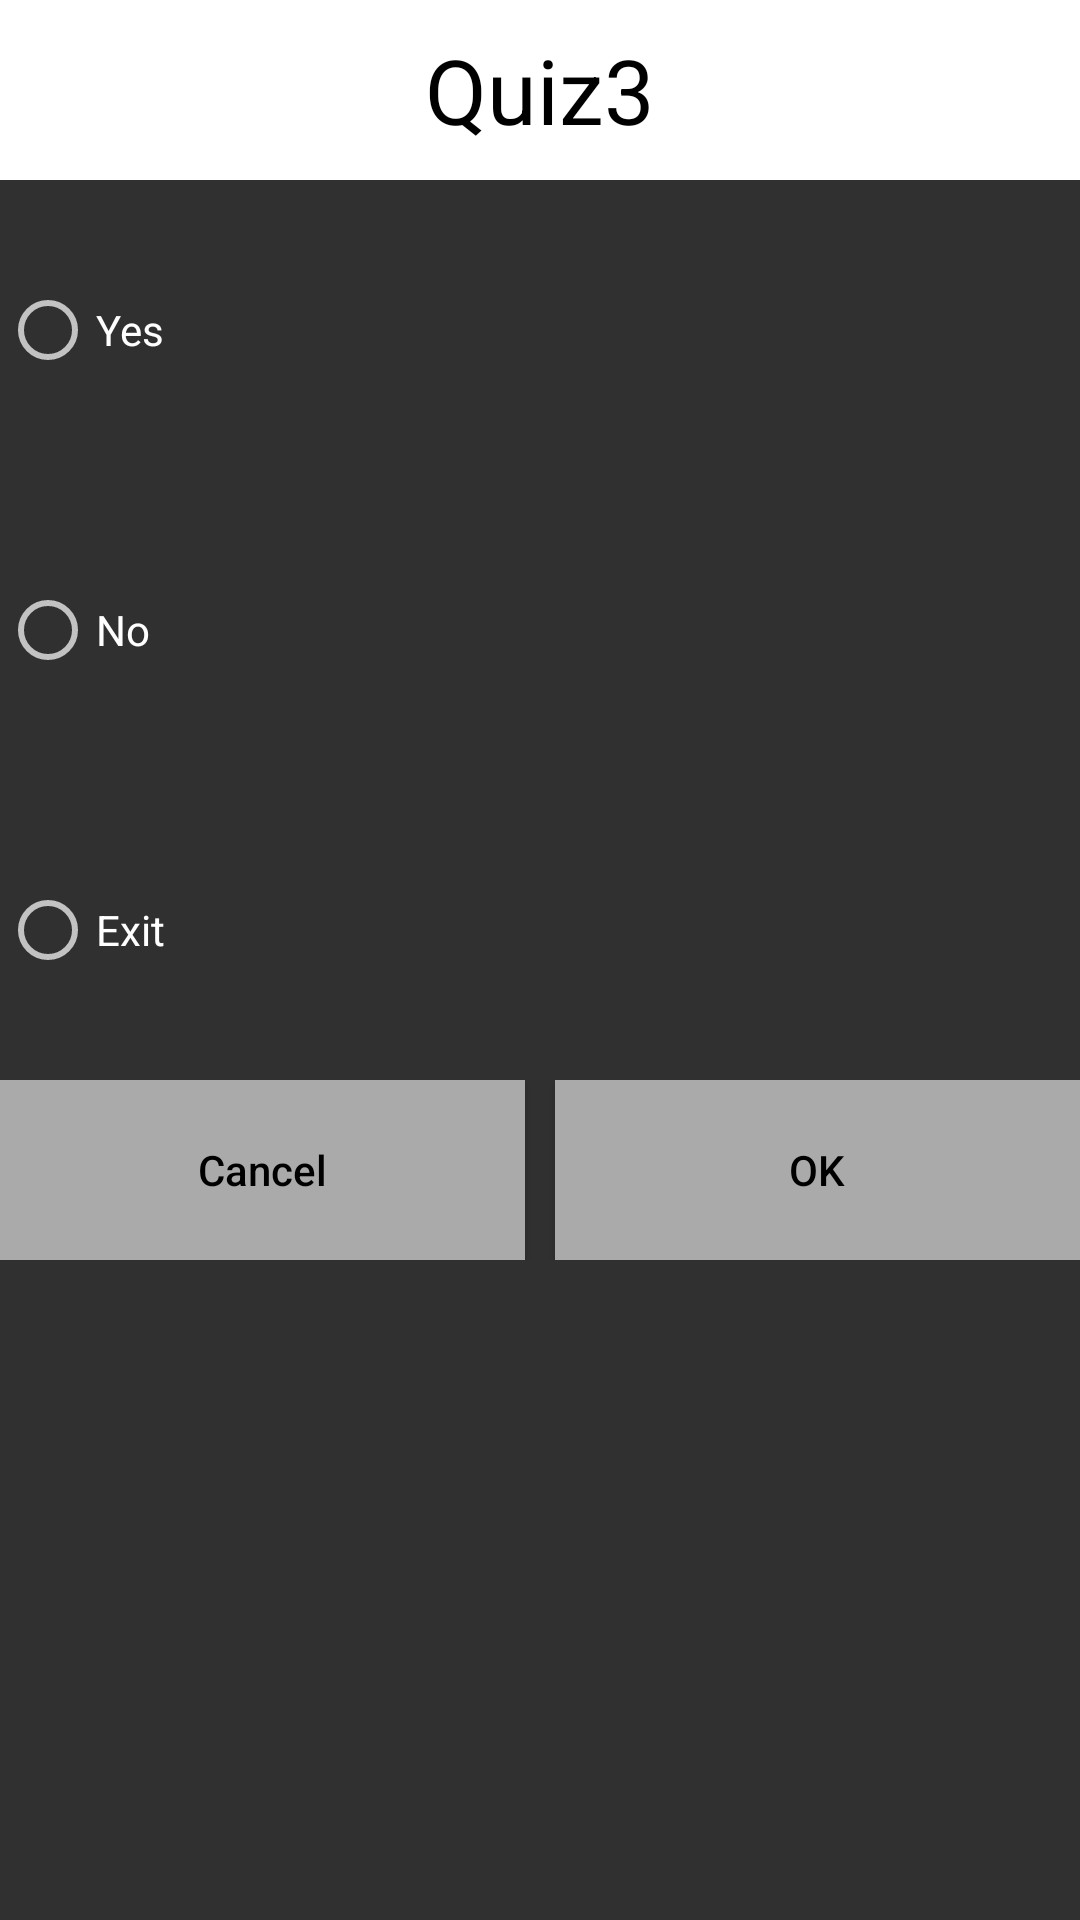

Write the Android layout XML for this screen, with the resource values it uses.
<!-- AndroidManifest.xml: application theme Theme.AppCompat.NoActionBar -->
<!-- res/layout/quiz3.xml -->
<?xml version="1.0" encoding="utf-8"?>
<LinearLayout xmlns:android="http://schemas.android.com/apk/res/android"
    xmlns:app="http://schemas.android.com/apk/res-auto"
    xmlns:tools="http://schemas.android.com/tools"
    android:layout_width="300dp"
    android:layout_height="430dp"
    android:orientation="vertical"
    tools:context="edu.gsu.httpcs.a2017summer.practiceQuizActivity">


    <RadioGroup
        android:id="@+id/activity__quiz_dialog"
        android:layout_width="match_parent"
        android:layout_height="match_parent">

        <TextView
            android:layout_width="match_parent"
            android:layout_height="60dp"
            android:textSize="30sp"
            android:text="Quiz3"
            android:gravity="center"
            android:background="@android:color/white"
            android:textColor="@android:color/black"/>

        <RadioButton
            android:id="@+id/quiz3_yes"
            android:layout_width="match_parent"
            android:layout_height="100dp"
            android:text="Yes"
            />

        <RadioButton
            android:id="@+id/quiz3_no"
            android:layout_width="match_parent"
            android:layout_height="100dp"
            android:text="No"
            />
        <RadioButton
            android:id="@+id/quiz3_exit"
            android:layout_width="match_parent"
            android:layout_height="100dp"
            android:text="Exit"
            />

    <LinearLayout
        android:layout_width="match_parent"
        android:layout_height="60dp"
        android:orientation="horizontal"
        >

    <Button
        android:id="@+id/activity_dialog_cancel"
        android:layout_width="wrap_content"
        android:layout_height="60dp"
        android:layout_weight="1"
        android:text="Cancel"
        android:gravity="center"
        android:layout_below="@id/quiz3_exit"
        android:textAllCaps="false"
        android:textColor="@android:color/black"
        android:background="@drawable/quiz3_button_bg"
        />
        <ListView
            android:layout_width="10dp"
            android:layout_height="match_parent"></ListView>
    <Button
        android:id="@+id/activity_dialog_ok"
        android:layout_width="wrap_content"
        android:layout_height="60dp"
        android:layout_weight="1"
        android:text="OK"
        android:gravity="center"

        android:textAllCaps="false"
        android:background="@drawable/quiz3_button_bg"
        android:textColor="@android:color/black"

        />
    </LinearLayout>
    </RadioGroup>
</LinearLayout>
<!-- resources referenced by this layout -->
<resources>
  <!-- drawable quiz3_button_bg (drawable) -->
  <?xml version="1.0" encoding="utf-8"?>
  <selector xmlns:android="http://schemas.android.com/apk/res/android">
      <item android:state_pressed="true" android:drawable="@drawable/quiz3_button_pressed"></item>
      <item android:state_pressed="false" android:drawable="@drawable/quiz3_button_released"></item>
  </selector>
  <!-- drawable quiz3_button_pressed (drawable) -->
  <?xml version="1.0" encoding="utf-8"?>
  <shape xmlns:android="http://schemas.android.com/apk/res/android"
      android:shape="rectangle">
  
  
      <solid android:color="@android:color/holo_orange_light"></solid>
  
  </shape>
  <!-- drawable quiz3_button_released (drawable) -->
  <?xml version="1.0" encoding="utf-8"?>
  <shape xmlns:android="http://schemas.android.com/apk/res/android"
      android:shape="rectangle">
  
  
      <solid android:color="@android:color/darker_gray"></solid>
  
  </shape>
</resources>
